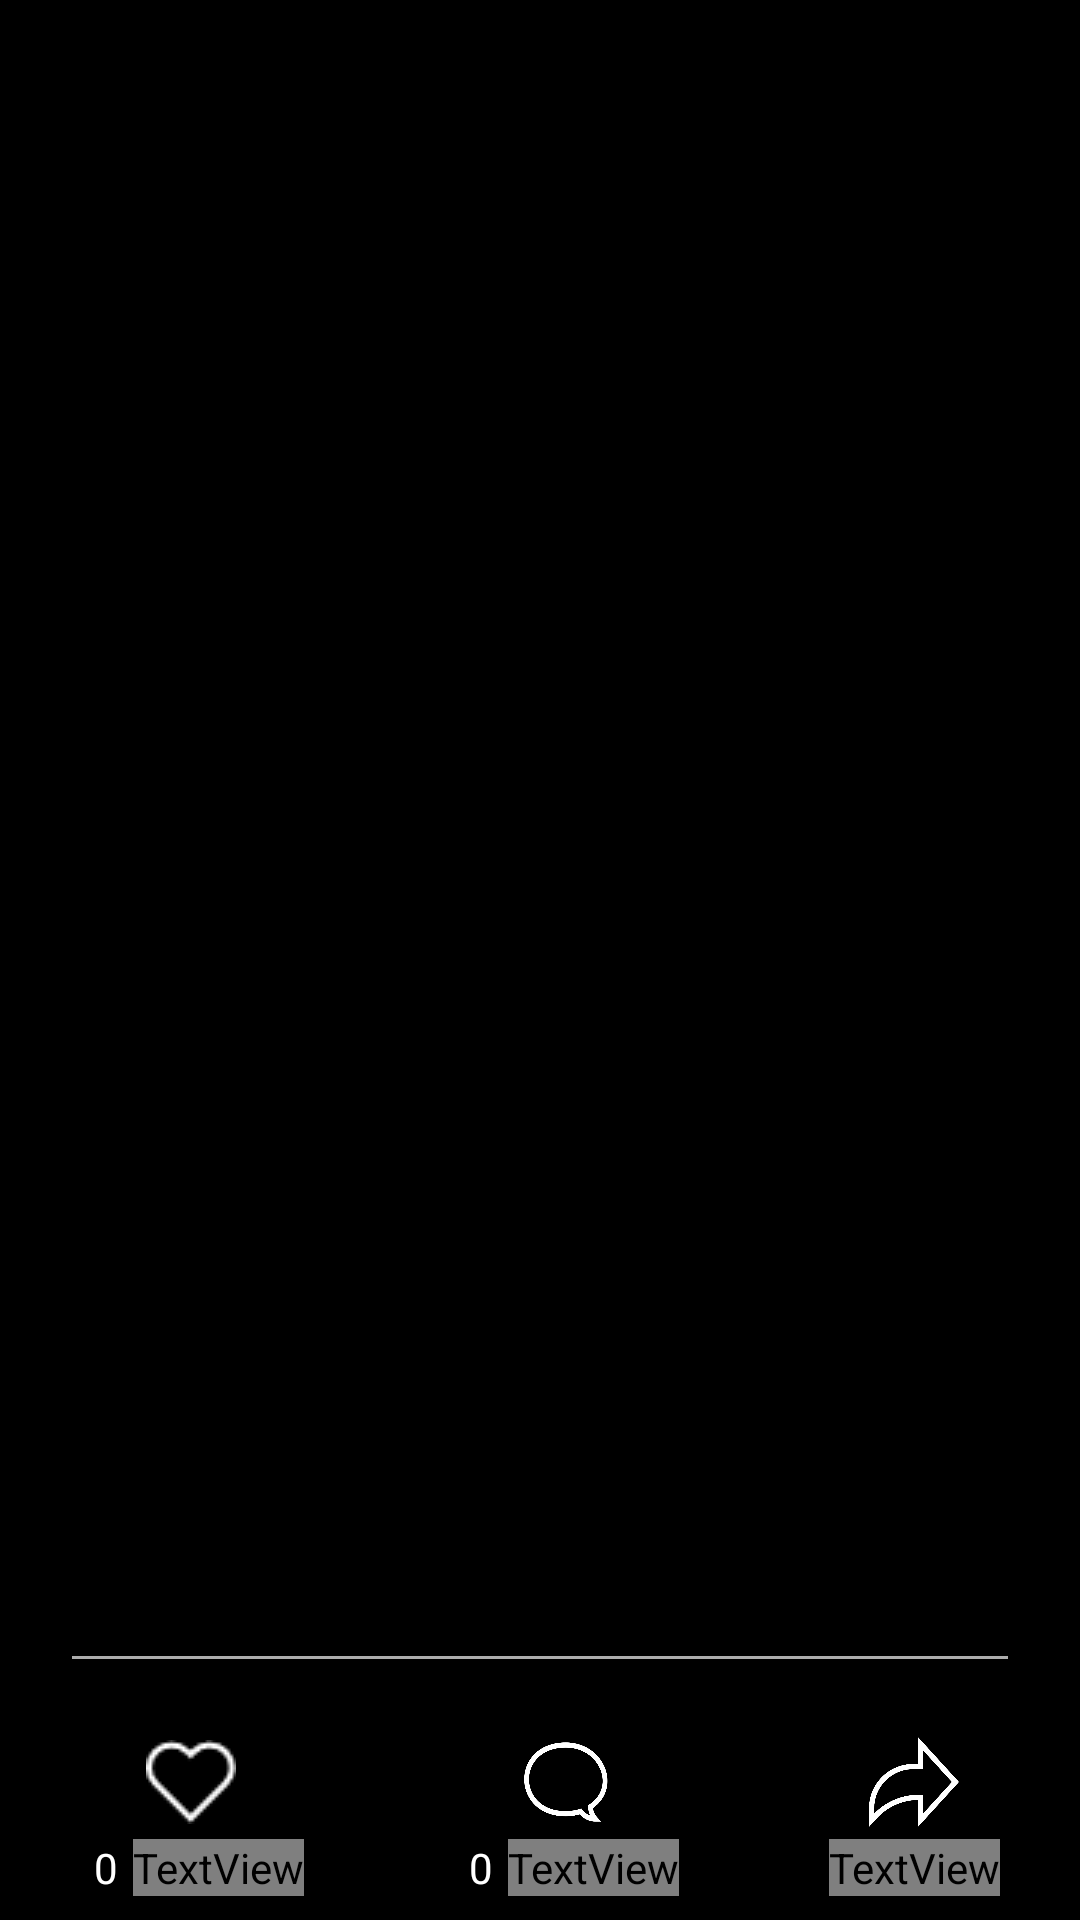

Here is an Android app screen rendered from its layout file. Give the layout XML and the strings, colors and styles it references.
<!-- AndroidManifest.xml: application theme AppTheme -->
<!-- res/layout/activity_fullimage.xml -->
<?xml version="1.0" encoding="utf-8"?>
<androidx.constraintlayout.widget.ConstraintLayout xmlns:android="http://schemas.android.com/apk/res/android"
    xmlns:app="http://schemas.android.com/apk/res-auto"
    xmlns:tools="http://schemas.android.com/tools"
    android:layout_width="match_parent"
    android:layout_height="match_parent"
    android:background="@color/black"
    android:id="@+id/touch"
    tools:context=".Fullimage.Fullimage">


    <ImageView
        android:id="@+id/image"
        android:layout_width="match_parent"
        android:layout_height="match_parent"


        android:layout_marginBottom="100dp"


        android:adjustViewBounds="true"
        app:layout_constraintBottom_toBottomOf="parent"
        app:layout_constraintEnd_toEndOf="parent"
        app:layout_constraintStart_toStartOf="parent"
        app:layout_constraintTop_toTopOf="parent" />


    <LinearLayout
        android:id="@+id/continer"

        android:layout_width="0dp"


        android:layout_height="wrap_content"
        android:layout_marginBottom="8dp"
        android:gravity="center"
        android:orientation="horizontal"
        android:paddingTop="10dp"
        app:layout_constraintBottom_toBottomOf="parent"
        app:layout_constraintEnd_toEndOf="parent"
        app:layout_constraintHorizontal_bias="0.0"
        app:layout_constraintStart_toStartOf="parent">

        <LinearLayout
            android:id="@+id/alllike"
            android:layout_width="wrap_content"
            android:layout_height="wrap_content"
            android:orientation="vertical">

            <ImageView
                android:id="@+id/makelike"
                android:layout_width="30dp"
                android:layout_height="30dp"
                android:layout_gravity="center"
                android:src="@drawable/whiteheart" />


            <LinearLayout
                android:id="@+id/linearoflike"
                android:layout_width="wrap_content"
                android:layout_height="wrap_content"
                android:layout_gravity="center"
                android:layout_marginTop="4dp"
                android:orientation="horizontal">


                <TextView
                    android:id="@+id/numberoflike"
                    android:layout_width="wrap_content"
                    android:layout_height="wrap_content"
                    android:layout_gravity="center"
                    android:paddingLeft="5dp"
                    android:paddingRight="5dp"
                    android:text="0"
                    android:textColor="@color/white"
                    android:textSize="14dp" />


                <TextView
                    android:id="@+id/likename"
                    android:layout_width="wrap_content"
                    android:layout_height="wrap_content"
                    android:layout_gravity="center"
                    android:fontFamily="@font/cairo_semibold"
                    android:text="@string/likes"
                    android:textAllCaps="true"
                    android:textColor="@color/white"
                    android:textSize="14dp" />


            </LinearLayout>


        </LinearLayout>


        <LinearLayout
            android:id="@+id/commentlinear"
            android:layout_width="wrap_content"
            android:layout_height="wrap_content"
            android:layout_gravity="center"
            android:layout_marginLeft="50dp"
            android:layout_marginRight="50dp"
            android:orientation="vertical">

            <ImageView
                android:id="@+id/comment"
                android:layout_width="30dp"
                android:layout_height="30dp"
                android:layout_gravity="center"
                android:src="@drawable/whitecomment" />


            <LinearLayout
                android:layout_width="wrap_content"

                android:layout_height="wrap_content"
                android:layout_gravity="center"
                android:layout_marginTop="4dp"
                android:orientation="horizontal">


                <TextView
                    android:id="@+id/numberofcomment"
                    android:layout_width="wrap_content"
                    android:layout_height="wrap_content"
                    android:layout_gravity="center"
                    android:paddingLeft="5dp"
                    android:paddingRight="5dp"

                    android:text="0"
                    android:textColor="@color/white"
                    android:textSize="14dp" />


                <TextView
                    android:id="@+id/commentname"
                    android:layout_width="wrap_content"
                    android:layout_height="wrap_content"
                    android:layout_gravity="center"
                    android:fontFamily="@font/cairo_semibold"
                    android:text="@string/comments"
                    android:textAllCaps="true"
                    android:textColor="@color/white"
                    android:textSize="14dp" />


            </LinearLayout>


        </LinearLayout>

        <LinearLayout
            android:layout_width="wrap_content"
            android:layout_height="wrap_content"
            android:orientation="vertical">

            <ImageView
                android:id="@+id/sharehome"
                android:layout_width="30dp"
                android:layout_height="30dp"
                android:layout_gravity="center"
                android:src="@drawable/sharewhite" />


            <LinearLayout
                android:layout_width="wrap_content"
                android:layout_height="wrap_content"
                android:layout_marginTop="4dp"
                android:orientation="horizontal">


                <TextView
                    android:id="@+id/sharename"
                    android:layout_width="wrap_content"
                    android:layout_height="wrap_content"
                    android:layout_gravity="center"
                    android:fontFamily="@font/cairo_semibold"
                    android:text="@string/share"
                    android:textAllCaps="true"
                    android:textColor="@color/white"
                    android:textSize="14dp" />


            </LinearLayout>


        </LinearLayout>


    </LinearLayout>





    <View
        android:id="@+id/view"
        android:layout_width="match_parent"
        android:layout_height="1dp"
        android:layout_marginStart="24dp"
        android:layout_marginEnd="24dp"
        android:layout_marginBottom="16dp"
        android:background="#BEE7E7E7"
        app:layout_constraintBottom_toTopOf="@+id/continer"
        app:layout_constraintEnd_toEndOf="parent"
        app:layout_constraintStart_toStartOf="parent" />





        <TextView
            android:id="@+id/text"
            android:layout_width="match_parent"
            android:layout_height="wrap_content"

            android:paddingLeft="8dp"
            android:paddingRight="8dp"


            android:layout_marginBottom="8dp"


           android:maxHeight="100dp"



            android:background="@color/common_google_signin_btn_text_light_focused"
            app:layout_constraintBottom_toBottomOf="@+id/view"
            app:layout_constraintEnd_toEndOf="parent"
            app:layout_constraintStart_toStartOf="parent"

            android:gravity="top"
            android:layout_gravity="top"

            android:textColor="@color/white"
            android:visibility="visible" />





    <ImageView
        android:visibility="gone"
        android:id="@+id/imagetext"
        android:layout_width="match_parent"
        android:layout_height="300dp"
        android:scaleType="fitXY"
        android:layout_marginTop="8dp"
        android:layout_marginBottom="32dp"
        app:layout_constraintBottom_toTopOf="@+id/view"
        app:layout_constraintEnd_toEndOf="parent"
        app:layout_constraintStart_toStartOf="parent"
        app:layout_constraintTop_toTopOf="parent" />




        <TextView
            android:id="@+id/textcenter"
            android:layout_width="match_parent"
            android:layout_height="250dp"
            android:textColor="@color/white"
            android:gravity="center"
            android:layout_gravity="center"

            app:layout_constraintBottom_toTopOf="@+id/view"
            app:layout_constraintEnd_toEndOf="parent"
            app:layout_constraintStart_toStartOf="parent"
            app:layout_constraintTop_toTopOf="parent"


            android:padding="5dp"
            android:textSize="20dp"
            android:visibility="gone" />




</androidx.constraintlayout.widget.ConstraintLayout>
<!-- resources referenced by this layout -->
<resources>
  <color name="black">#000000</color>
  <color name="white">#ffffff</color>
  <!-- drawable sharewhite: png bitmap (drawable, 12355 bytes) -->
  <!-- drawable whitecomment: png bitmap (drawable, 26912 bytes) -->
  <!-- drawable whiteheart: png bitmap (drawable, 586 bytes) -->
  <string name="comments">Comments</string>
  <string name="likes">Likes</string>
  <string name="share">share</string>
  <style name="AppTheme" parent="Theme.AppCompat.Light.NoActionBar">
          
          <item name="colorPrimary">@color/colorPrimary</item>
          <item name="colorPrimaryDark">@color/colorPrimaryDark</item>
          <item name="colorAccent">@color/colorAccent</item>
      </style>
  <color name="colorPrimary">#008577</color>
  <color name="colorPrimaryDark">#25aae1</color>
  <color name="colorAccent">#0066FF</color>
</resources>
